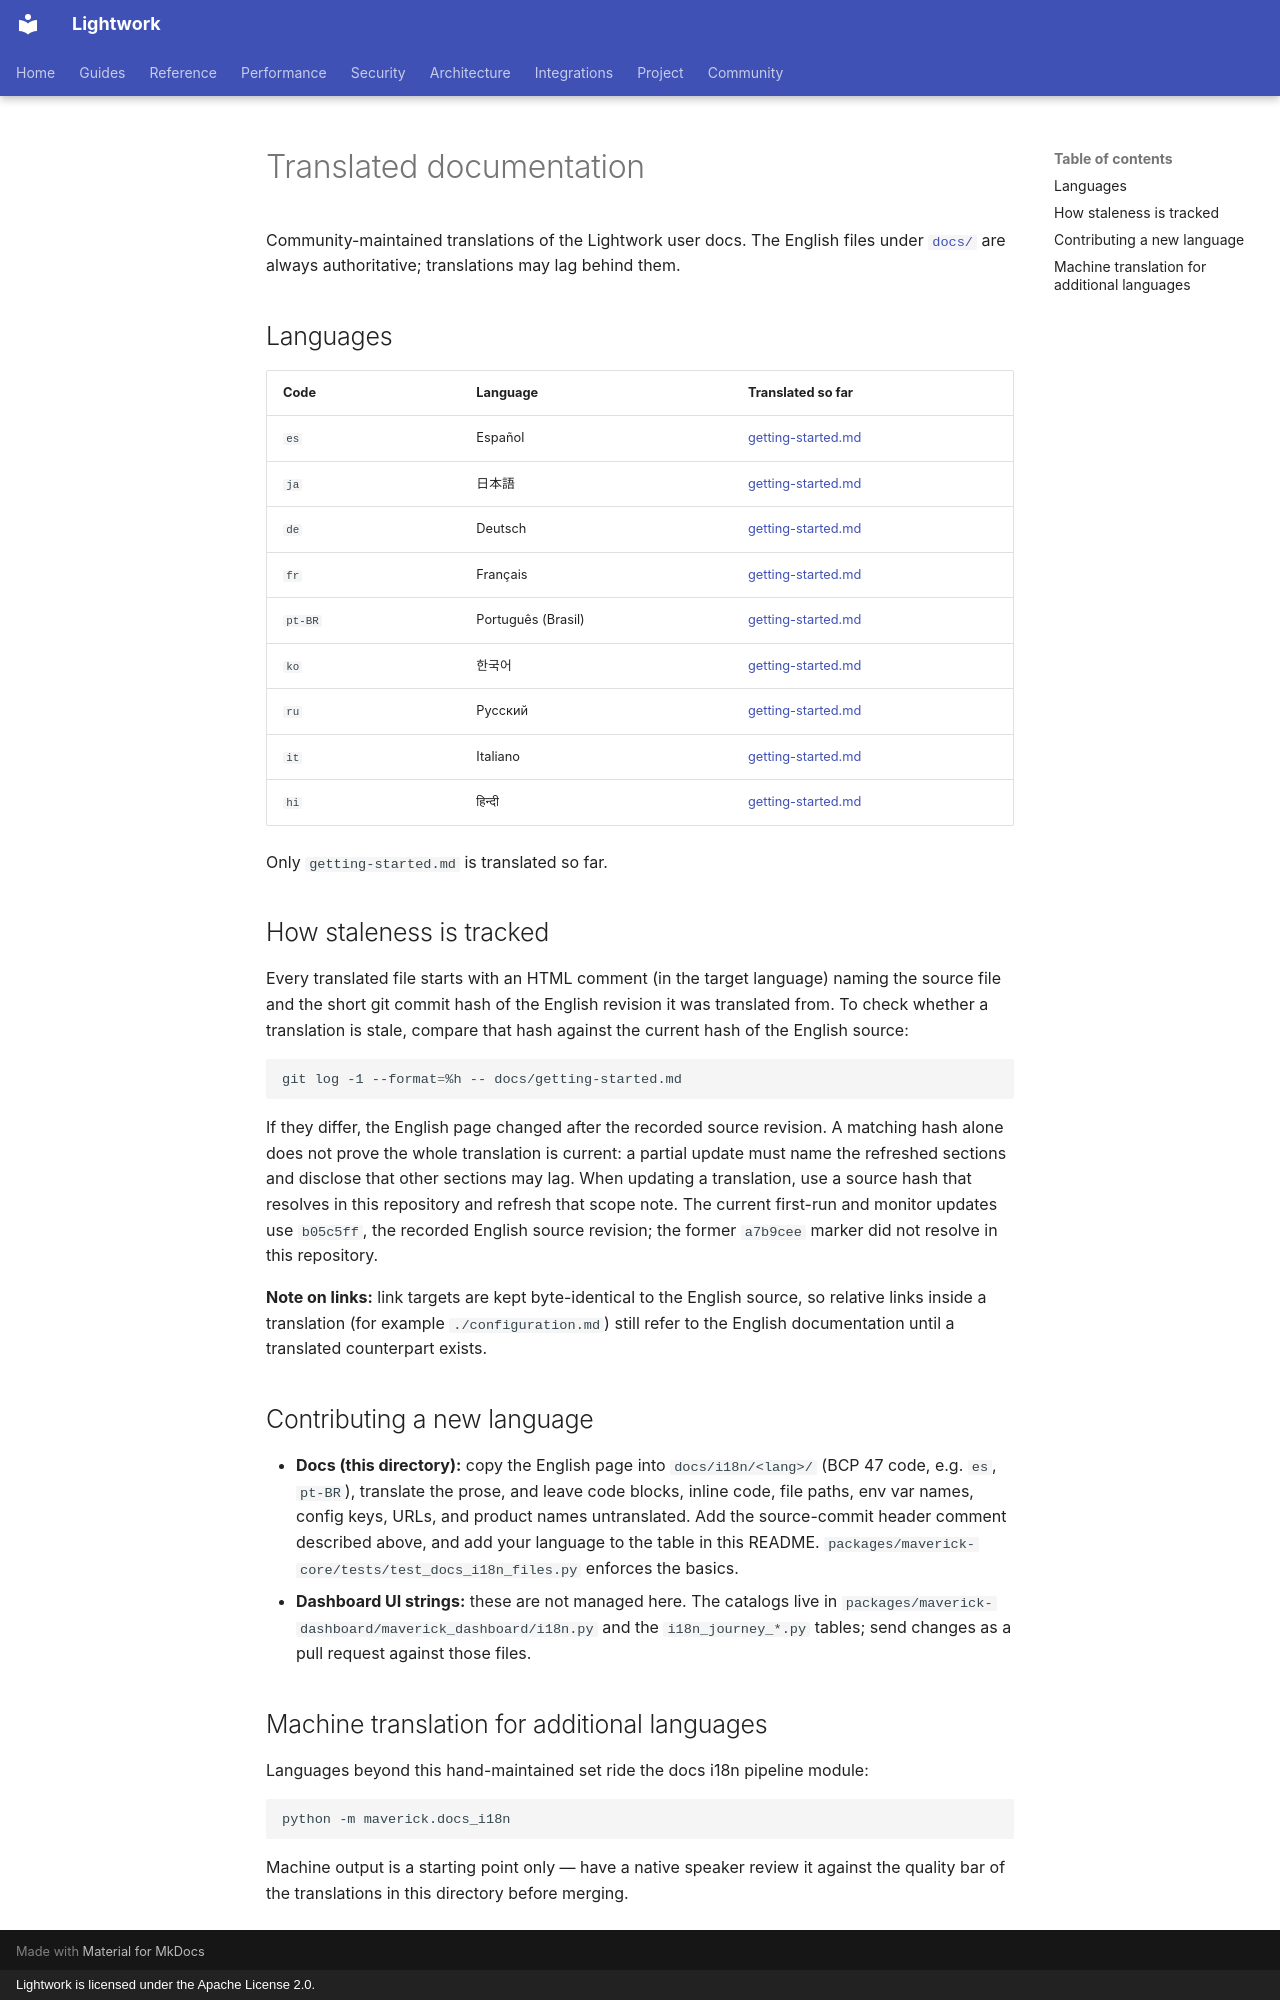

repository: Daybreak-AI-Labs/LightworkOS · page: i18n/index.html · generator: mkdocs · copyright: Lightwork is licensed under the Apache License 2.0.

# Translated documentation

Community-maintained translations of the Lightwork user docs. The English files under [`docs/`](../) are always authoritative; translations may lag behind them.

## Languages

| Code | Language | Translated so far |
|---|---|---|
| `es` | Español | [getting-started.md](./es/getting-started.md) |
| `ja` | 日本語 | [getting-started.md](./ja/getting-started.md) |
| `de` | Deutsch | [getting-started.md](./de/getting-started.md) |
| `fr` | Français | [getting-started.md](./fr/getting-started.md) |
| `pt-BR` | Português (Brasil) | [getting-started.md](./pt-BR/getting-started.md) |
| `ko` | 한국어 | [getting-started.md](./ko/getting-started.md) |
| `ru` | Русский | [getting-started.md](./ru/getting-started.md) |
| `it` | Italiano | [getting-started.md](./it/getting-started.md) |
| `hi` | हिन्दी | [getting-started.md](./hi/getting-started.md) |

Only `getting-started.md` is translated so far.

## How staleness is tracked

Every translated file starts with an HTML comment (in the target language) naming the source file and the short git commit hash of the English revision it was translated from. To check whether a translation is stale, compare that hash against the current hash of the English source:

```bash
git log -1 --format=%h -- docs/getting-started.md
```

If they differ, the English page changed after the recorded source revision. A
matching hash alone does not prove the whole translation is current: a partial
update must name the refreshed sections and disclose that other sections may
lag. When updating a translation, use a source hash that resolves in this
repository and refresh that scope note. The current first-run and monitor
updates use `b05c5ff`, the recorded English source revision; the former
`a7b9cee` marker did not resolve in this repository.

**Note on links:** link targets are kept byte-identical to the English source, so relative links inside a translation (for example `./configuration.md`) still refer to the English documentation until a translated counterpart exists.

## Contributing a new language

- **Docs (this directory):** copy the English page into `docs/i18n/<lang>/` (BCP 47 code, e.g. `es`, `pt-BR`), translate the prose, and leave code blocks, inline code, file paths, env var names, config keys, URLs, and product names untranslated. Add the source-commit header comment described above, and add your language to the table in this README. `packages/maverick-core/tests/test_docs_i18n_files.py` enforces the basics.
- **Dashboard UI strings:** these are not managed here. The catalogs live in `packages/maverick-dashboard/maverick_dashboard/i18n.py` and the `i18n_journey_*.py` tables; send changes as a pull request against those files.

## Machine translation for additional languages

Languages beyond this hand-maintained set ride the docs i18n pipeline module:

```bash
python -m maverick.docs_i18n
```

Machine output is a starting point only — have a native speaker review it against the quality bar of the translations in this directory before merging.
